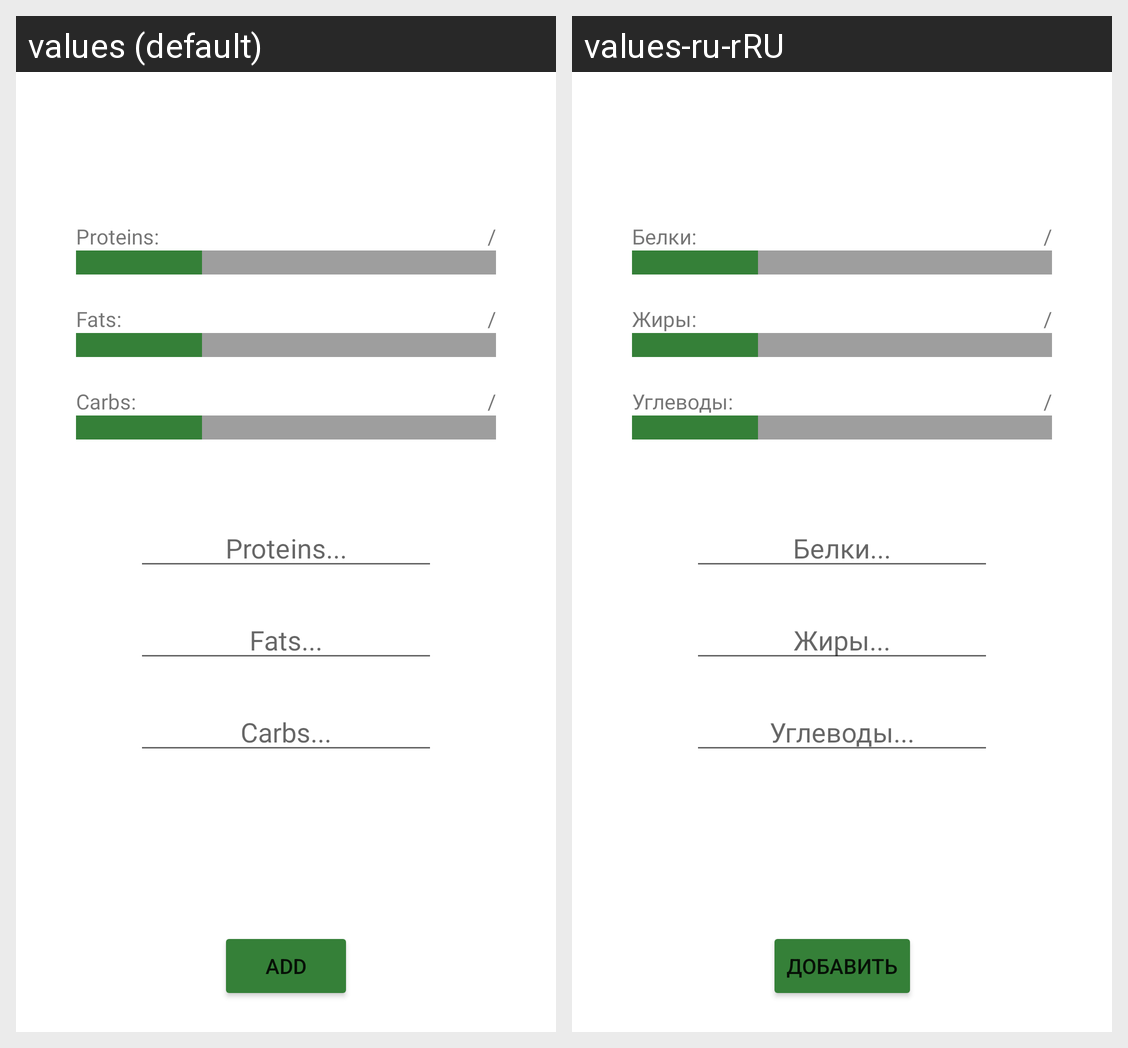

Locale-by-locale string values for the Android screen shown in this grid:
Android screen res/layout/fragment_pfc.xml rendered under 2 locales, left to right: values (default), values-ru-rRU. Device: Nexus 5 (rendered at 1080×1920; each locale shown at half size, 540×960, under a caption strip naming it); theme Theme.MobileHealth.
Strings drawn on this screen, with the default value and each locale's value (text and hints the layout hard-codes, and strings that could not be matched under every locale, appear in the picture but are not listed):

protein_tv
  values: Proteins:
  values-ru-rRU: Белки:

fat_tv
  values: Fats:
  values-ru-rRU: Жиры:

carbs_tv
  values: Carbs:
  values-ru-rRU: Углеводы:

protein_et
  values: Proteins...
  values-ru-rRU: Белки...

fat_et
  values: Fats...
  values-ru-rRU: Жиры...

carbs_et
  values: Carbs...
  values-ru-rRU: Углеводы...

add_bt
  values: Add
  values-ru-rRU: Добавить
